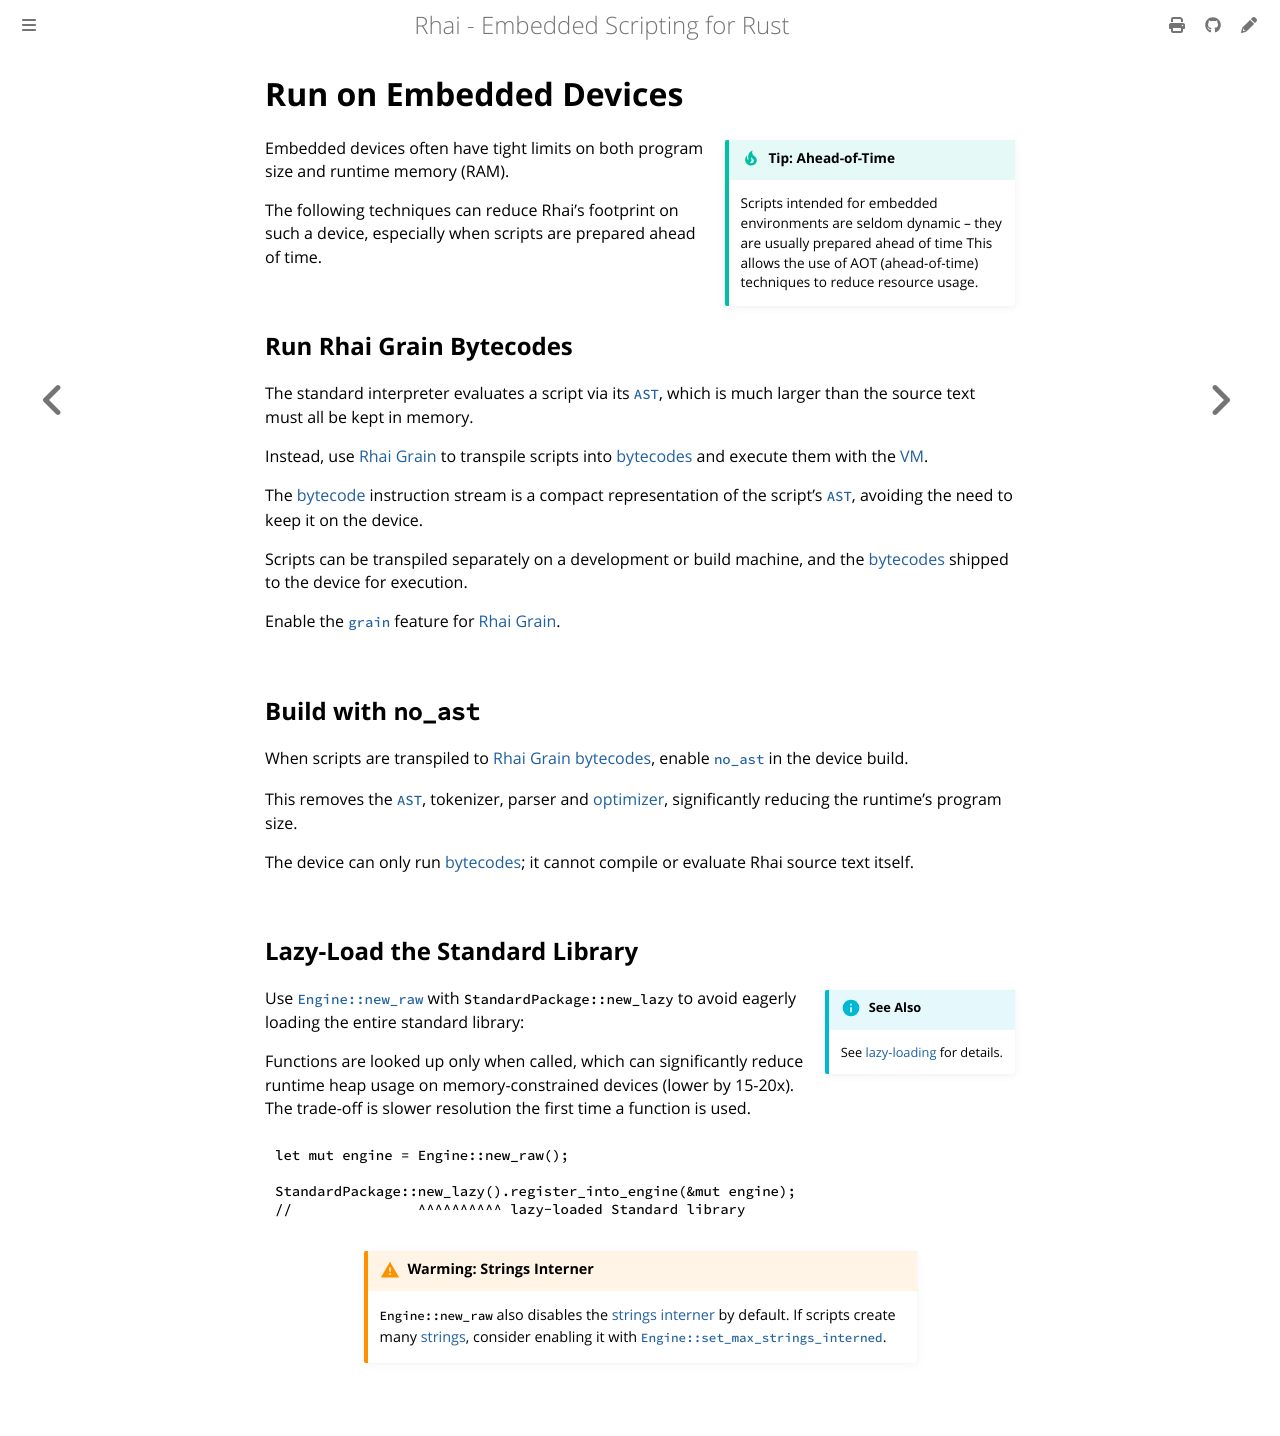

repository: rhaiscript/book · page: start/builds/embedded.html · generator: mdbook

Run on Embedded Devices
=======================

{{#include ../../links.md}}


```admonish tip.side.wide "Tip: Ahead-of-Time"
Scripts intended for embedded environments are seldom dynamic &ndash; they are usually prepared
ahead of time This allows the use of AOT (ahead-of-time) techniques to reduce resource usage.
```

Embedded devices often have tight limits on both program size and runtime memory (RAM).

The following techniques can reduce Rhai's footprint on such a device, especially when scripts are
prepared ahead of time.


Run Rhai Grain Bytecodes
------------------------

The standard interpreter evaluates a script via its [`AST`], which is much larger than the
source text must all be kept in memory.

Instead, use [Rhai Grain] to transpile scripts into [bytecodes] and execute them with the [VM].

The [bytecode][bytecodes-wiki] instruction stream is a compact representation of the script's [`AST`],
avoiding the need to keep it on the device.

Scripts can be transpiled separately on a development or build machine, and the [bytecodes] shipped
to the device for execution.

Enable the [`grain`] feature for [Rhai Grain].


Build with `no_ast`
-------------------

When scripts are transpiled to [Rhai Grain] [bytecodes], enable [`no_ast`] in the device build.

This removes the [`AST`], tokenizer, parser and [optimizer][script optimization],
significantly reducing the runtime's program size.

The device can only run [bytecodes]; it cannot compile or evaluate Rhai source text itself.


Lazy-Load the Standard Library
------------------------------

```admonish info.side "See Also"
See [lazy-loading][lazy] for details.
```

Use [`Engine::new_raw`][raw `Engine`] with `StandardPackage::new_lazy` to avoid eagerly loading the
entire standard library:

Functions are looked up only when called, which can significantly reduce runtime heap usage on
memory-constrained devices (lower by 15-20x). The trade-off is slower resolution the first time a function is used.

```rust
let mut engine = Engine::new_raw();

StandardPackage::new_lazy().register_into_engine(&mut engine);
//               ^^^^^^^^^^ lazy-loaded Standard library
```

```admonish warning.small "Warming: Strings Interner"

`Engine::new_raw` also disables the [strings interner] by default. If scripts create many [strings],
consider enabling it with [`Engine::set_max_strings_interned`][options].
```
